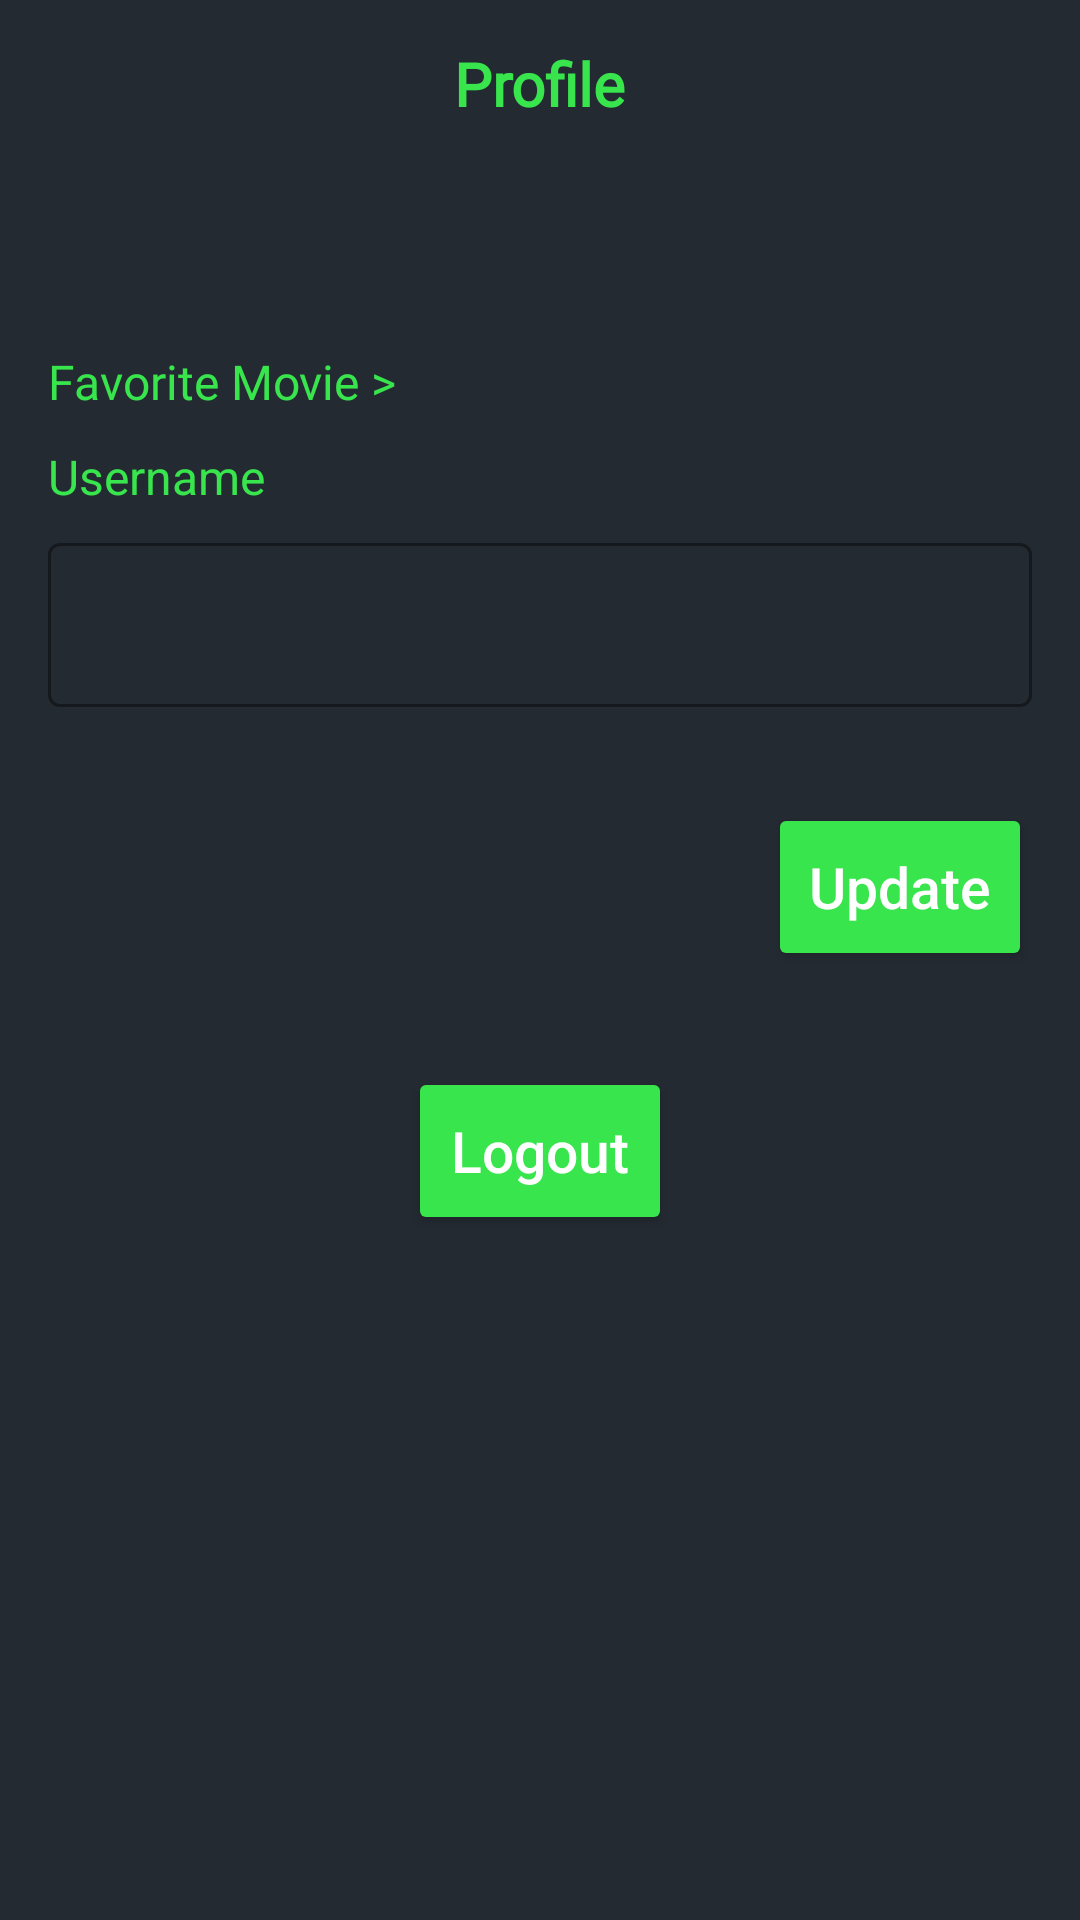

The Android layout XML behind this screen, and the referenced resources:
<!-- AndroidManifest.xml: activity theme Theme.MovieApplicationNoActionBar -->
<!-- res/layout/activity_profile.xml -->
<?xml version="1.0" encoding="utf-8"?>
<LinearLayout xmlns:android="http://schemas.android.com/apk/res/android"
    xmlns:app="http://schemas.android.com/apk/res-auto"
    xmlns:tools="http://schemas.android.com/tools"
    android:layout_width="match_parent"
    android:layout_height="match_parent"
    android:orientation="vertical"
    android:background="@color/backgroud_color"
    tools:context=".view.ProfileActivity">

    <com.google.android.material.appbar.AppBarLayout
        app:layout_constraintStart_toStartOf="parent"
        app:layout_constraintTop_toTopOf="parent"
        app:layout_constraintEnd_toEndOf="parent"
        android:layout_width="match_parent"
        android:layout_height="wrap_content">

        <androidx.appcompat.widget.Toolbar
            android:layout_width="match_parent"
            android:layout_height="wrap_content"
            android:id="@+id/toolbar"
            android:background="@color/backgroud_color"
            android:minHeight="?attr/actionBarSize">

            <TextView
                android:layout_width="wrap_content"
                android:layout_height="wrap_content"
                android:text="@string/profile"
                android:textStyle="bold"
                android:fontFamily="@font/poppins_bold"
                android:textSize="20sp"
                android:layout_gravity="center"
                android:textColor="@color/neon_green" />
        </androidx.appcompat.widget.Toolbar>
    </com.google.android.material.appbar.AppBarLayout>

    <TextView
        android:id="@+id/tv_email"
        android:layout_width="wrap_content"
        android:layout_height="wrap_content"
        tools:text="darman@gmail.com"
        android:layout_marginTop="20dp"
        android:fontFamily="@font/poppins_regular"
        android:textColor="@color/neon_green"
        android:textSize="15sp"
        android:layout_gravity="center_horizontal" />


    <TextView
        android:id="@+id/btn_fav"
        android:layout_width="wrap_content"
        android:layout_height="wrap_content"
        android:layout_marginHorizontal="16dp"
        android:text="Favorite Movie >"
        android:layout_marginTop="20dp"
        android:fontFamily="@font/poppins_bold"
        android:textColor="@color/neon_green"
        android:textSize="16sp"
        />


    <TextView
        android:id="@+id/tv_username"
        android:layout_width="wrap_content"
        android:layout_height="wrap_content"
        android:text="@string/username"
        android:textColor="@color/neon_green"
        android:layout_marginHorizontal="16dp"
        android:textSize="16sp"
        android:layout_marginTop="10dp"
        android:layout_marginBottom="6dp"
        />

    <com.google.android.material.textfield.TextInputLayout
        android:id="@+id/ti_username"
        android:layout_width="match_parent"
        android:layout_height="60dp"
        android:layout_marginHorizontal="16dp"
        app:boxCornerRadiusBottomEnd="@dimen/box_cornerd_radius"
        app:boxCornerRadiusTopEnd="@dimen/box_cornerd_radius"
        app:boxCornerRadiusBottomStart="@dimen/box_cornerd_radius"
        app:boxCornerRadiusTopStart="@dimen/box_cornerd_radius"
        app:boxStrokeColor="#38E54D"
        style="@style/Widget.MaterialComponents.TextInputLayout.OutlinedBox">

        <com.google.android.material.textfield.TextInputEditText
            android:id="@+id/edt_username"
            android:layout_width="match_parent"
            android:layout_height="match_parent"
            android:textColorHint="#80D5D5D5"
            android:textColor="@color/white"
            android:inputType="textEmailAddress"
            android:maxLines="1"
            android:textSize="18sp"
            android:padding="5dp"/>
    </com.google.android.material.textfield.TextInputLayout>

    <androidx.appcompat.widget.AppCompatButton
        android:id="@+id/btn_update"
        android:layout_width="wrap_content"
        android:layout_height="56dp"
        android:layout_marginHorizontal="16dp"
        android:layout_gravity="end"
        android:layout_marginTop="32dp"
        android:backgroundTint="@color/neon_green"
        app:layout_constraintTop_toBottomOf="@+id/ti_password"
        android:text="@string/update"
        android:textSize="19sp"
        android:textColor="@color/white"
        android:textAllCaps="false"/>


    <androidx.appcompat.widget.AppCompatButton
        android:id="@+id/btn_logout"
        android:layout_width="wrap_content"
        android:layout_height="56dp"
        android:layout_gravity="center_horizontal"
        android:layout_marginTop="32dp"
        android:backgroundTint="@color/neon_green"
        app:layout_constraintTop_toBottomOf="@+id/ti_password"
        android:text="@string/logout"
        android:textSize="19sp"
        android:textColor="@color/white"
        android:textAllCaps="false"/>



</LinearLayout>
<!-- resources referenced by this layout -->
<resources>
  <color name="backgroud_color">#242A32</color>
  <color name="neon_green">#38E54D</color>
  <color name="white">#FFFFFFFF</color>
  <string name="logout">Logout</string>
  <string name="profile">Profile</string>
  <string name="update">Update</string>
  <string name="username" translatable="false">Username</string>
  <style name="Theme.MovieApplicationNoActionBar" parent="Theme.MaterialComponents.DayNight.NoActionBar">
          
          <item name="colorPrimary">@color/purple_500</item>
          <item name="colorPrimaryVariant">@color/purple_700</item>
          <item name="colorOnPrimary">@color/white</item>
          
          <item name="colorSecondary">@color/teal_200</item>
          <item name="colorSecondaryVariant">@color/teal_700</item>
          <item name="colorOnSecondary">@color/black</item>
          
          <item name="backgroundColor">@color/backgroud_color</item>
          <item name="android:statusBarColor">?attr/backgroundColor</item>
          
      </style>
  <color name="purple_500">#FF6200EE</color>
  <color name="purple_700">#FF3700B3</color>
  <color name="teal_200">#FF03DAC5</color>
  <color name="teal_700">#FF018786</color>
  <color name="black">#FF000000</color>
</resources>
